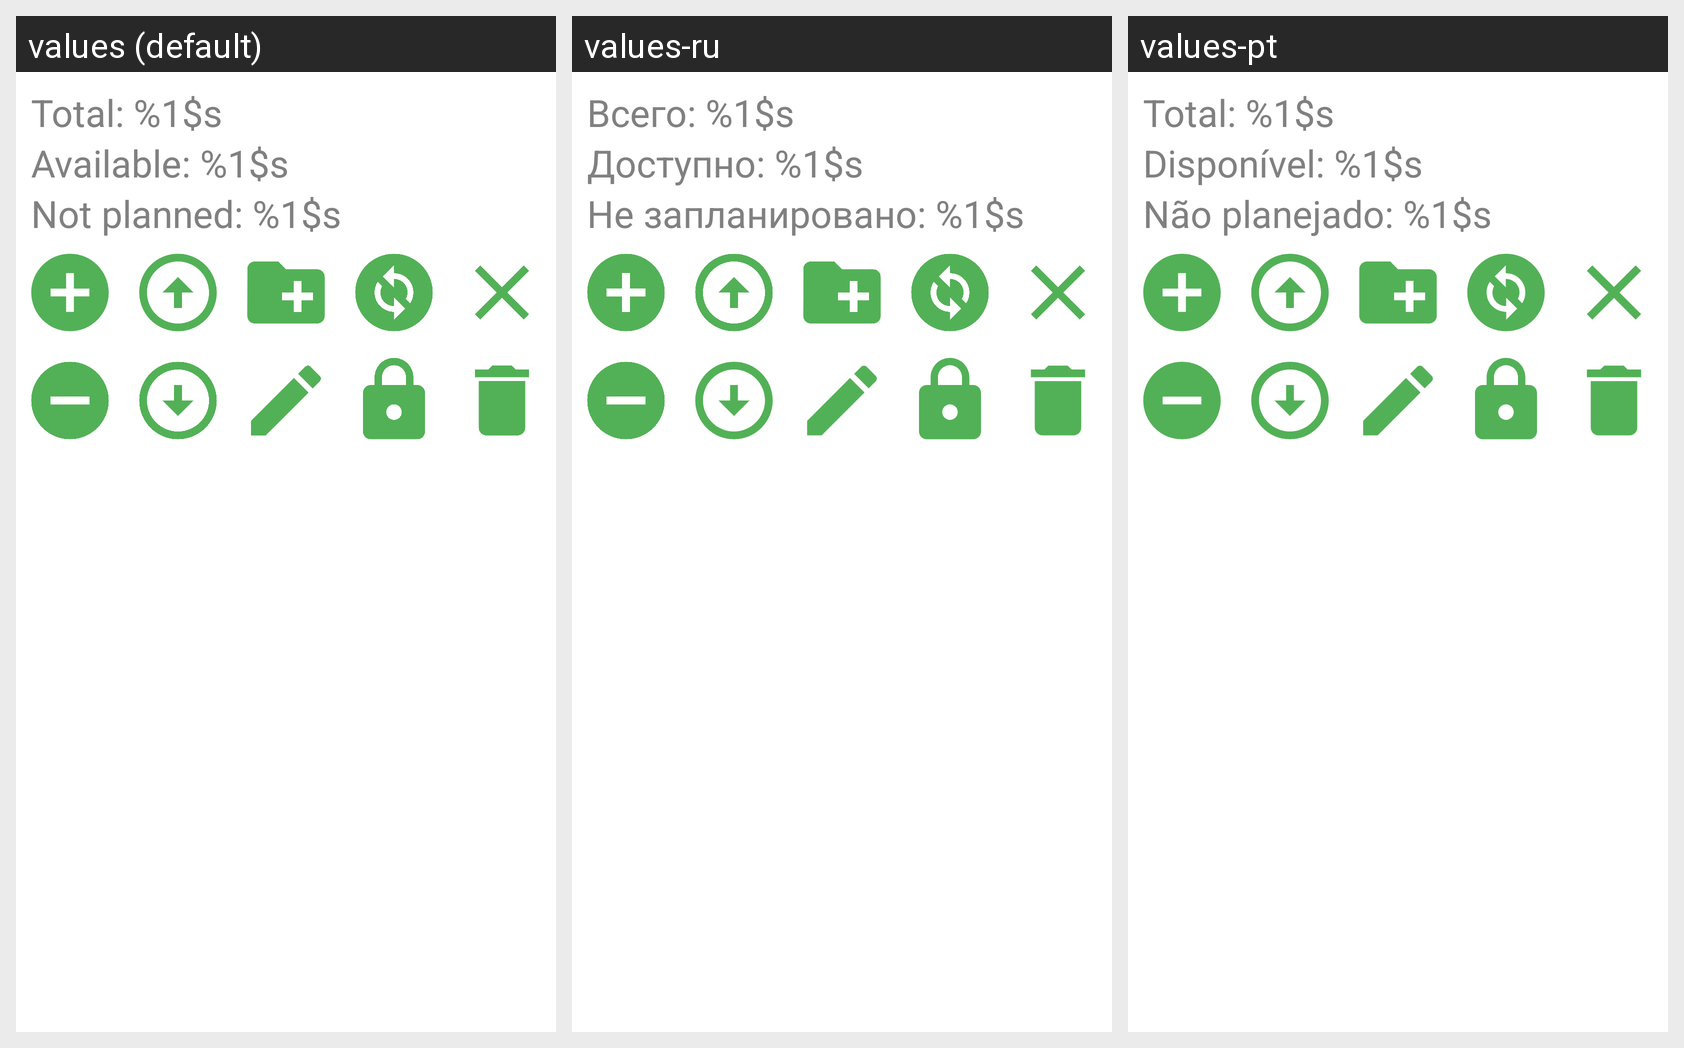

Translations of the strings shown on this Android screen, per locale in the grid:
Android screen res/layout/fragment_main.xml rendered under 3 locales, left to right: values (default), values-ru, values-pt. Device: Nexus 5 (rendered at 1080×1920; each locale shown at half size, 540×960, under a caption strip naming it); theme Theme.CashSplitter.NoActionBar.
Strings drawn on this screen, with the default value and each locale's value (text and hints the layout hard-codes, and strings that could not be matched under every locale, appear in the picture but are not listed):

textView_total_text
  values: Total: %1$s
  values-ru: Всего: %1$s
  values-pt: Total: %1$s

textView_available_text
  values: Available: %1$s
  values-ru: Доступно: %1$s
  values-pt: Disponível: %1$s

textView_not_planned_text
  values: Not planned: %1$s
  values-ru: Не запланировано: %1$s
  values-pt: Não planejado: %1$s
